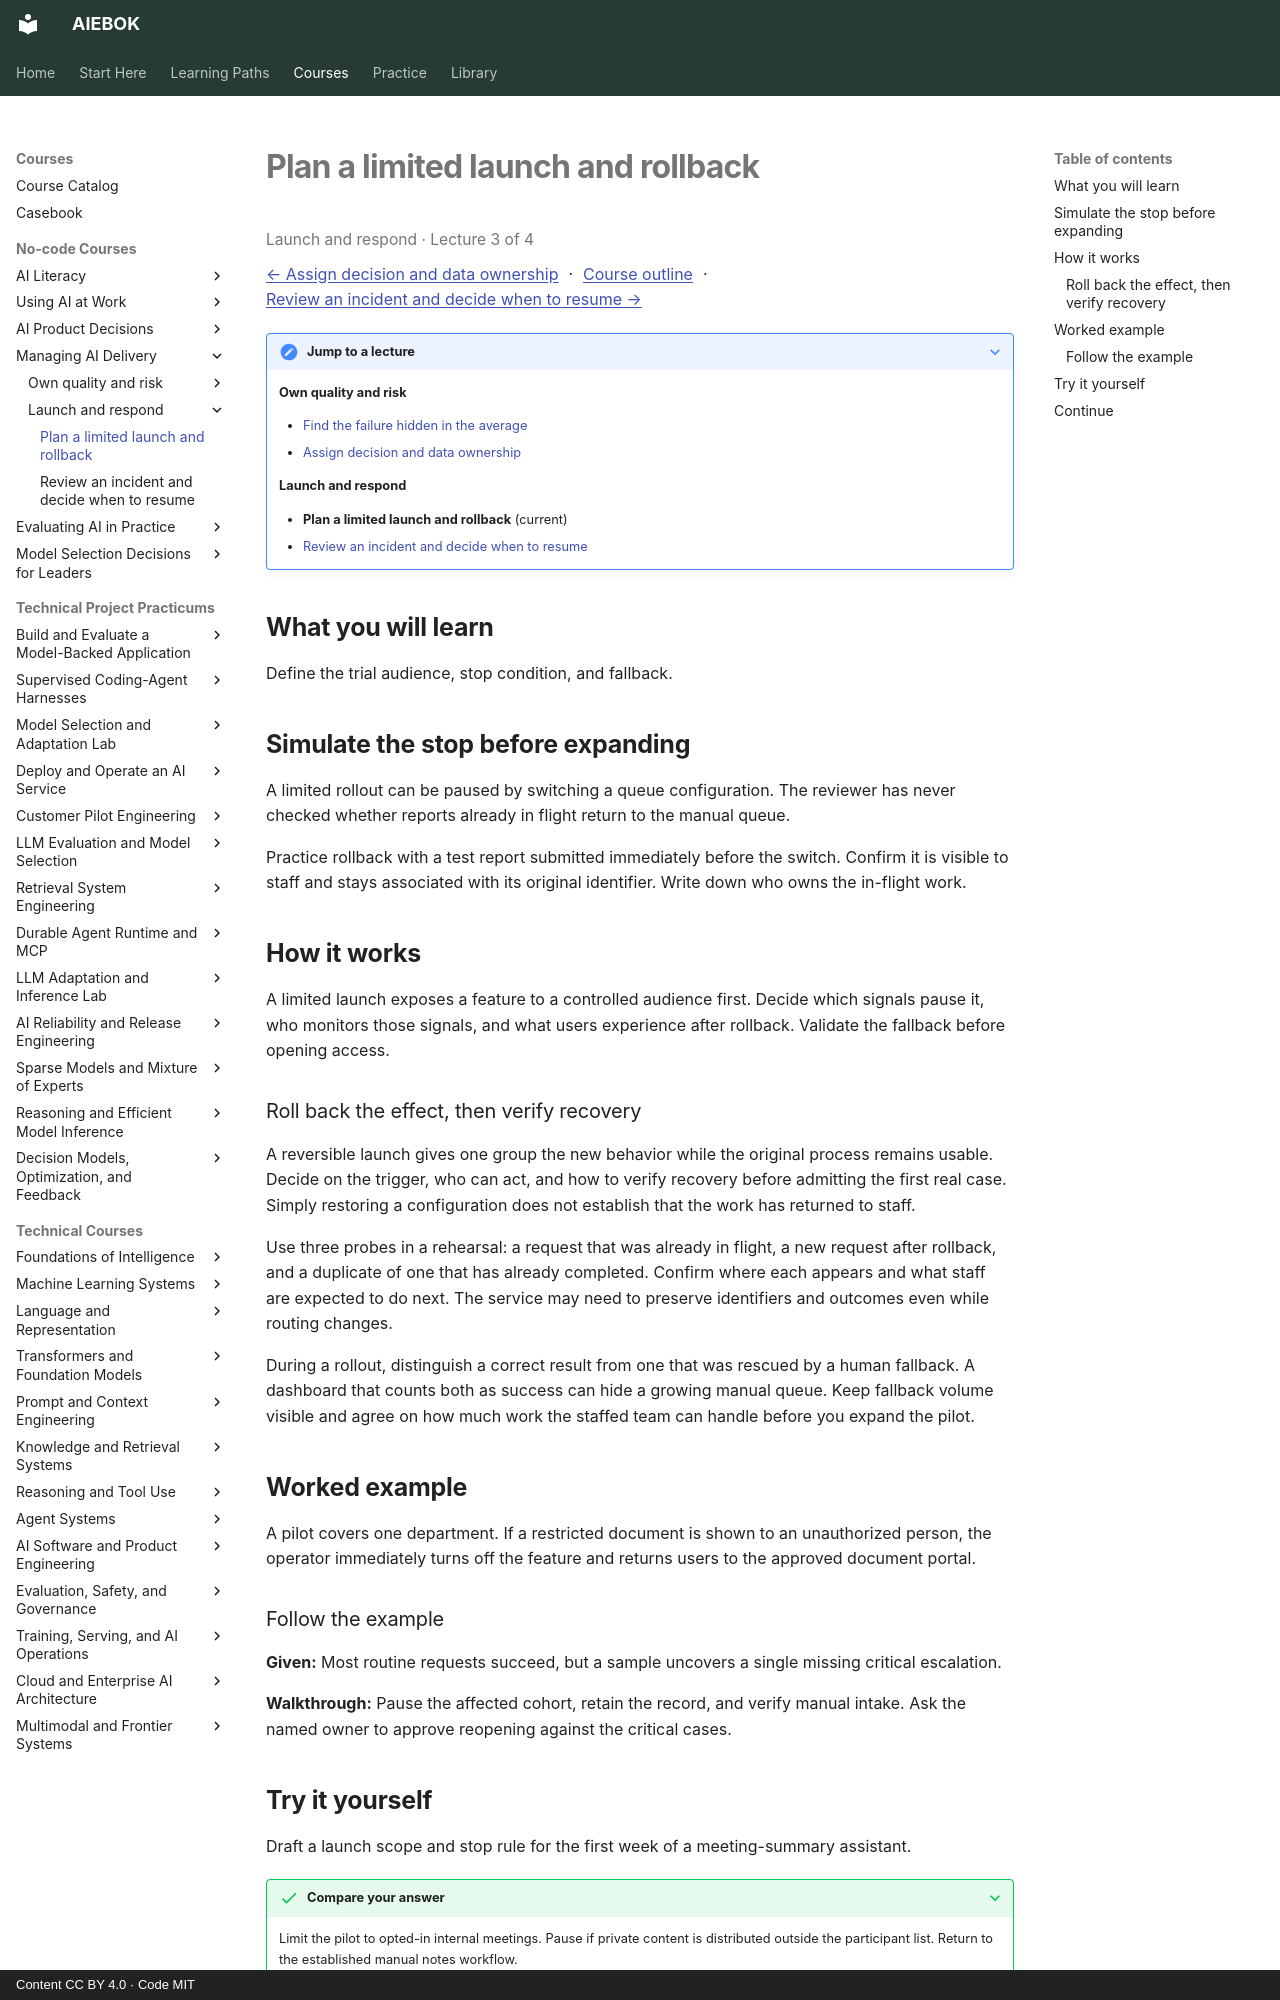

repository: mahalingam-inapp/aiebok · page: courses/managing-ai-delivery/03-plan-a-limited-launch-and-rollback/index.html · generator: mkdocs · copyright: Content CC BY 4.0 · Code MIT

# Plan a limited launch and rollback

<p class="study-position" data-course="managing-ai-delivery" data-lecture="03-plan-a-limited-launch-and-rollback.md">Launch and respond · Lecture 3 of 4</p>

[← Assign decision and data ownership](02-assign-decision-and-data-ownership.md) · [Course outline](index.md#course-outline){ .study-overview } · [Review an incident and decide when to resume →](04-review-an-incident-and-decide-when-to-resume.md)
{: .study-directions }

??? note "Jump to a lecture"

    **Own quality and risk**

    - [Find the failure hidden in the average](01-find-the-failure-hidden-in-the-average.md)
    - [Assign decision and data ownership](02-assign-decision-and-data-ownership.md)

    **Launch and respond**

    - **Plan a limited launch and rollback** (current)
    - [Review an incident and decide when to resume](04-review-an-incident-and-decide-when-to-resume.md)

## What you will learn

Define the trial audience, stop condition, and fallback.

## Simulate the stop before expanding

A limited rollout can be paused by switching a queue configuration. The reviewer has never checked whether reports already in flight return to the manual queue.

Practice rollback with a test report submitted immediately before the switch. Confirm it is visible to staff and stays associated with its original identifier. Write down who owns the in-flight work.

## How it works

A limited launch exposes a feature to a controlled audience first. Decide which signals pause it, who monitors those signals, and what users experience after rollback. Validate the fallback before opening access.

### Roll back the effect, then verify recovery

A reversible launch gives one group the new behavior while the original process remains usable. Decide on the trigger, who can act, and how to verify recovery before admitting the first real case. Simply restoring a configuration does not establish that the work has returned to staff.

Use three probes in a rehearsal: a request that was already in flight, a new request after rollback, and a duplicate of one that has already completed. Confirm where each appears and what staff are expected to do next. The service may need to preserve identifiers and outcomes even while routing changes.

During a rollout, distinguish a correct result from one that was rescued by a human fallback. A dashboard that counts both as success can hide a growing manual queue. Keep fallback volume visible and agree on how much work the staffed team can handle before you expand the pilot.

## Worked example

A pilot covers one department. If a restricted document is shown to an unauthorized person, the operator immediately turns off the feature and returns users to the approved document portal.

### Follow the example

**Given:** Most routine requests succeed, but a sample uncovers a single missing critical escalation.

**Walkthrough:** Pause the affected cohort, retain the record, and verify manual intake. Ask the named owner to approve reopening against the critical cases.
